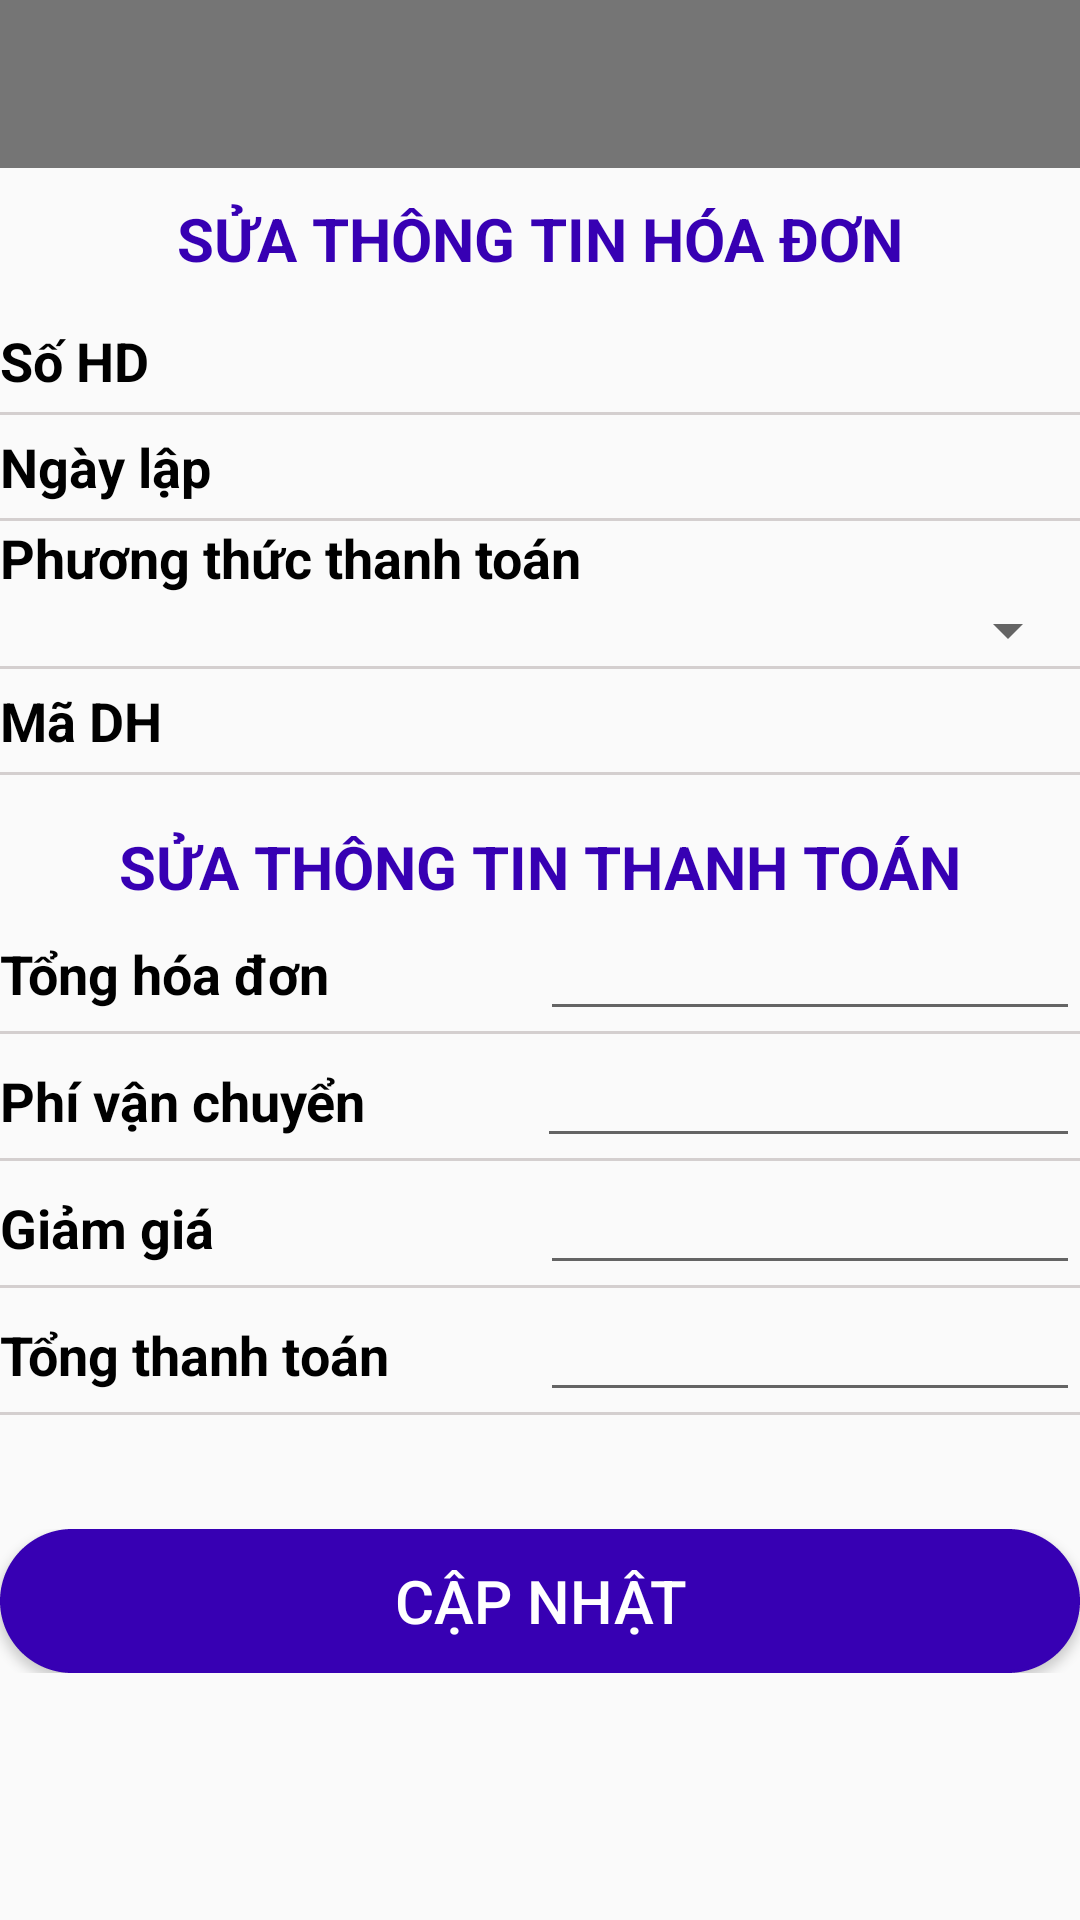

Layout XML and referenced resources for this Android screen:
<!-- AndroidManifest.xml: application theme AppTheme -->
<!-- res/layout/edit_hoadon.xml -->
<?xml version="1.0" encoding="utf-8"?>
<LinearLayout xmlns:android="http://schemas.android.com/apk/res/android"
    android:layout_width="match_parent"
    android:layout_height="match_parent"
    android:orientation="vertical">

    <androidx.appcompat.widget.Toolbar
        android:id="@+id/toolbarEditHD"
        android:layout_width="match_parent"
        android:layout_height="wrap_content"
        android:background="#757575"
        android:minHeight="?attr/actionBarSize"
        android:theme="?attr/actionBarTheme" />

    <TextView
        android:id="@+id/textView92"
        android:layout_width="match_parent"
        android:layout_height="wrap_content"
        android:padding="10dp"
        android:text="SỬA THÔNG TIN HÓA ĐƠN"
        android:textAlignment="center"
        android:textColor="@color/design_default_color_primary_variant"
        android:textSize="20sp"
        android:textStyle="bold" />

    <LinearLayout
        android:layout_width="match_parent"
        android:layout_height="wrap_content"
        android:orientation="horizontal">

        <TextView
            android:id="@+id/textView46"
            android:layout_width="0dp"
            android:layout_height="wrap_content"
            android:layout_weight="1"
            android:text="Số HD"
            android:textColor="@color/black"
            android:textSize="18sp"
            android:textStyle="bold" />

        <TextView
            android:id="@+id/sohd_edit"
            android:layout_width="0dp"
            android:layout_height="wrap_content"
            android:layout_weight="1"
            android:padding="5dp"
            android:textColor="@color/black"
            android:textSize="18sp" />
    </LinearLayout>

    <TextView
        android:id="@+id/textView143"
        android:layout_width="match_parent"
        android:layout_height="1dp"
        android:background="#d4cfcf"
        android:textAppearance="?android:attr/textAppearanceSmall" />

    <LinearLayout
        android:layout_width="match_parent"
        android:layout_height="wrap_content"
        android:orientation="horizontal">

        <TextView
            android:id="@+id/textView105"
            android:layout_width="0dp"
            android:layout_height="wrap_content"
            android:layout_weight="1"
            android:text="Ngày lập"
            android:textColor="@color/black"
            android:textSize="18sp"
            android:textStyle="bold" />

        <TextView
            android:id="@+id/ngaylap_edit"
            android:layout_width="0dp"
            android:layout_height="wrap_content"
            android:layout_weight="1"
            android:padding="5dp"
            android:textColor="@color/black"
            android:textSize="18sp" />

    </LinearLayout>

    <TextView
        android:id="@+id/textView108"
        android:layout_width="match_parent"
        android:layout_height="1dp"
        android:background="#d4cfcf"
        android:textAppearance="?android:attr/textAppearanceSmall" />

    <LinearLayout
        android:layout_width="match_parent"
        android:layout_height="wrap_content"
        android:orientation="vertical">

        <TextView
            android:id="@+id/textView106"
            android:layout_width="match_parent"
            android:layout_height="wrap_content"
            android:text="Phương thức thanh toán"
            android:textColor="@color/black"
            android:textSize="18sp"
            android:textStyle="bold" />

        <Spinner
            android:id="@+id/spin_pttt_edit"
            android:layout_width="match_parent"
            android:layout_height="wrap_content"
            android:padding="10dp" />

    </LinearLayout>

    <TextView
        android:id="@+id/textView114"
        android:layout_width="match_parent"
        android:layout_height="1dp"
        android:background="#d4cfcf"
        android:textAppearance="?android:attr/textAppearanceSmall" />

    <LinearLayout
        android:layout_width="match_parent"
        android:layout_height="wrap_content"
        android:orientation="horizontal">

        <TextView
            android:id="@+id/textView116"
            android:layout_width="0dp"
            android:layout_height="wrap_content"
            android:layout_weight="1"
            android:text="Mã DH"
            android:textColor="@color/black"
            android:textSize="18sp"
            android:textStyle="bold" />

        <TextView
            android:id="@+id/madh_hd_edit"
            android:layout_width="0dp"
            android:layout_height="wrap_content"
            android:layout_weight="1"
            android:padding="5dp"
            android:textColor="@color/black"
            android:textSize="18sp" />
    </LinearLayout>

    <TextView
        android:id="@+id/textView144"
        android:layout_width="match_parent"
        android:layout_height="1dp"
        android:background="#d4cfcf"
        android:textAppearance="?android:attr/textAppearanceSmall"/>

    <Space
        android:layout_width="match_parent"
        android:layout_height="17dp" />

    <TextView
        android:id="@+id/textView124"
        android:layout_width="match_parent"
        android:layout_height="wrap_content"
        android:text="SỬA THÔNG TIN THANH TOÁN"
        android:textAlignment="center"
        android:textColor="@color/design_default_color_primary_variant"
        android:textSize="20sp"
        android:textStyle="bold" />

    <LinearLayout
        android:layout_width="match_parent"
        android:layout_height="wrap_content"
        android:orientation="horizontal">

        <TextView
            android:id="@+id/textView132"
            android:layout_width="0dp"
            android:layout_height="wrap_content"
            android:layout_weight="1"
            android:text="Tổng hóa đơn"
            android:textColor="@color/black"
            android:textSize="18sp"
            android:textStyle="bold" />

        <EditText
            android:id="@+id/tonghd_edit"
            android:layout_width="0dp"
            android:layout_height="wrap_content"
            android:layout_weight="1"
            android:ems="10"
            android:inputType="number" />
    </LinearLayout>

    <TextView
        android:id="@+id/textView150"
        android:layout_width="match_parent"
        android:layout_height="1dp"
        android:background="#d4cfcf"
        android:textAppearance="?android:attr/textAppearanceSmall"/>

    <LinearLayout
        android:layout_width="match_parent"
        android:layout_height="wrap_content"
        android:orientation="horizontal">

        <TextView
            android:id="@+id/textView48"
            android:layout_width="208dp"
            android:layout_height="wrap_content"
            android:layout_weight="1"
            android:text="Phí vận chuyển"
            android:textColor="@color/black"
            android:textSize="18sp"
            android:textStyle="bold" />

        <EditText
            android:id="@+id/phivc_edit"
            android:layout_width="wrap_content"
            android:layout_height="wrap_content"
            android:layout_weight="1"
            android:ems="10"
            android:inputType="number" />
    </LinearLayout>

    <TextView
        android:id="@+id/textView145"
        android:layout_width="match_parent"
        android:layout_height="1dp"
        android:background="#d4cfcf"
        android:textAppearance="?android:attr/textAppearanceSmall"/>

    <LinearLayout
        android:layout_width="match_parent"
        android:layout_height="wrap_content"
        android:orientation="horizontal">

        <TextView
            android:id="@+id/textView136"
            android:layout_width="0dp"
            android:layout_height="wrap_content"
            android:layout_weight="1"
            android:text="Giảm giá"
            android:textColor="@color/black"
            android:textSize="18sp"
            android:textStyle="bold" />

        <EditText
            android:id="@+id/giamgia_edit"
            android:layout_width="0dp"
            android:layout_height="wrap_content"
            android:layout_weight="1"
            android:ems="10"
            android:inputType="number" />

    </LinearLayout>

    <TextView
        android:id="@+id/textView146"
        android:layout_width="match_parent"
        android:layout_height="1dp"
        android:background="#d4cfcf"
        android:textAppearance="?android:attr/textAppearanceSmall"/>

    <LinearLayout
        android:layout_width="match_parent"
        android:layout_height="wrap_content"
        android:orientation="horizontal">

        <TextView
            android:id="@+id/textView141"
            android:layout_width="0dp"
            android:layout_height="wrap_content"
            android:layout_weight="1"
            android:text="Tổng thanh toán"
            android:textColor="@color/black"
            android:textSize="18sp"
            android:textStyle="bold" />

        <EditText
            android:id="@+id/tongtt_edit"
            android:layout_width="0dp"
            android:layout_height="wrap_content"
            android:layout_weight="1"
            android:ems="10"
            android:inputType="number" />
    </LinearLayout>

    <TextView
        android:id="@+id/textView147"
        android:layout_width="match_parent"
        android:layout_height="1dp"
        android:background="#d4cfcf"
        android:textAppearance="?android:attr/textAppearanceSmall" />

    <Space
        android:layout_width="match_parent"
        android:layout_height="33dp" />

    <LinearLayout
        android:layout_width="match_parent"
        android:layout_height="wrap_content"
        android:orientation="horizontal"
        android:paddingTop="5dp">

        <Button
            android:id="@+id/btnSuaHD"
            android:layout_width="wrap_content"
            android:layout_height="wrap_content"
            android:layout_weight="1"
            android:background="@drawable/layout_button"
            android:text="CẬP NHẬT"
            android:textColor="@color/white"
            android:textSize="20sp" />
    </LinearLayout>

</LinearLayout>
<!-- resources referenced by this layout -->
<resources>
  <color name="black">#FF000000</color>
  <color name="white">#FFFFFFFF</color>
  <!-- drawable layout_button (drawable) -->
  <?xml version="1.0" encoding="utf-8"?>
  <shape xmlns:android="http://schemas.android.com/apk/res/android" android:shape="rectangle">
      <solid android:color="@color/design_default_color_primary_variant"/>
      <stroke android:color="@color/design_default_color_primary_variant"
          android:width="1dp"
          android:dashWidth="1dp" />
      <corners android:radius="50dp"/>
  </shape>
  <style name="AppTheme" parent="Theme.AppCompat.Light.NoActionBar" />
</resources>
